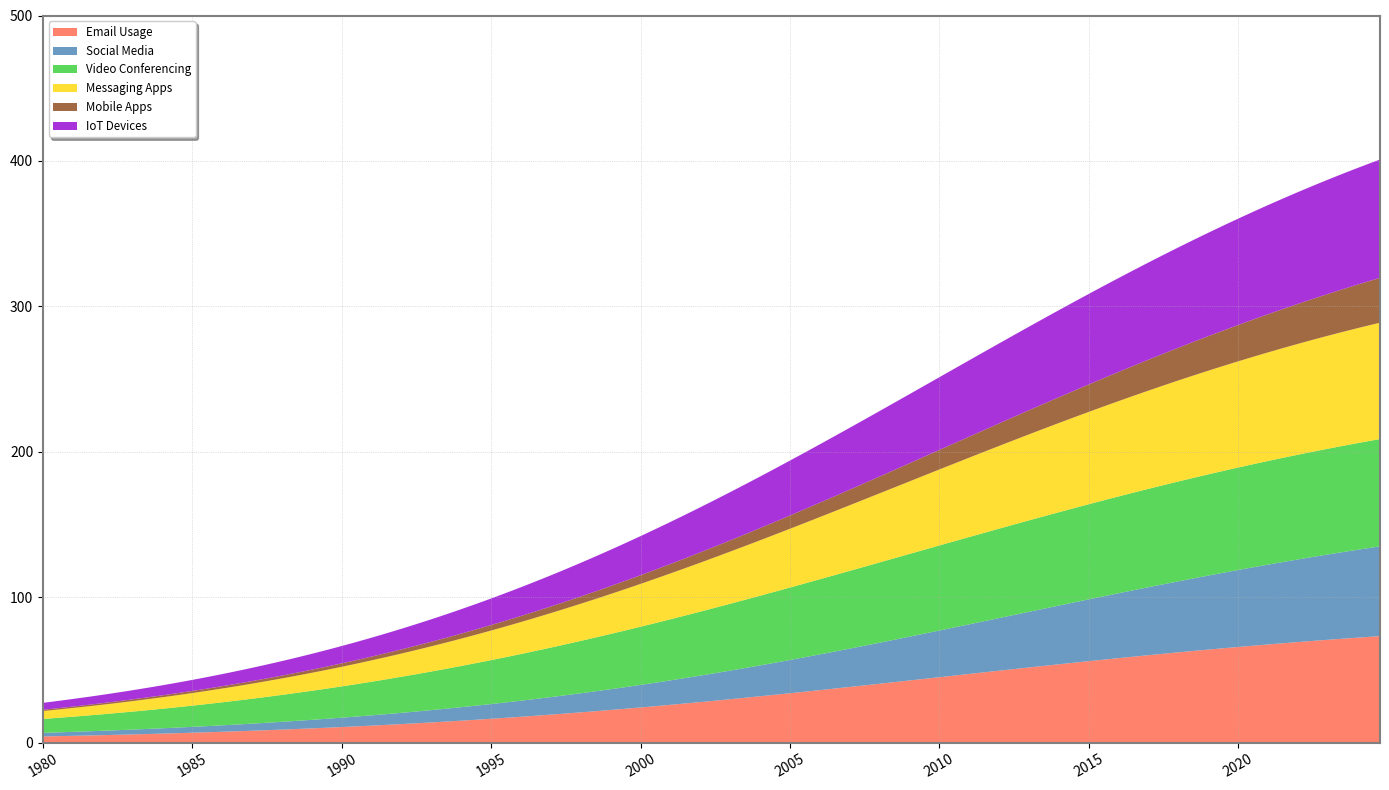

Reproduce this figure in Python.
import matplotlib.pyplot as plt
import numpy as np

years = np.arange(1980, 2025, 0.25)

def logistic_growth(t, L=100, k=0.1, x0=2000):
    return L / (1 + np.exp(-k * (t - x0)))

# Calculate usage data
email_usage = logistic_growth(years, x0=2010, L=90)
social_media_usage = logistic_growth(years, x0=2015, L=85)
video_conferencing_usage = logistic_growth(years, x0=2000, L=80)
messaging_apps_usage = logistic_growth(years, x0=2008, L=95)
mobile_apps_usage = logistic_growth(years, x0=2020, L=50)
iot_devices_usage = logistic_growth(years, x0=2010, L=100)

# Set up the plot
fig, ax = plt.subplots(figsize=(14, 8))

# Plot with various element styles
ax.stackplot(years, 
             email_usage, social_media_usage, video_conferencing_usage, messaging_apps_usage,
             mobile_apps_usage, iot_devices_usage,
             labels=['Email Usage', 'Social Media', 'Video Conferencing', 'Messaging Apps',
                     'Mobile Apps', 'IoT Devices'],
             colors=['#FF6347', '#4682B4', '#32CD32', '#FFD700', '#8B4513', '#9400D3'], 
             alpha=0.8)

# Modify axis limits and ticks
ax.set_xlim(years[0], years[-1])
ax.set_ylim(0, 500)

# Add grid lines with a different style
ax.grid(True, linestyle=':', linewidth=0.5, alpha=0.75)

# Rotate x-ticks
plt.xticks(np.arange(1980, 2025, 5), rotation=30)

# Adding a legend with a shadow and setting its location
ax.legend(loc='upper left', shadow=True, fontsize='small')

# Enhancing the borders
for spine in ax.spines.values():
    spine.set_color('gray')
    spine.set_linewidth(1.5)

# Adjust layout
plt.tight_layout()

# Display the plot
plt.show()
